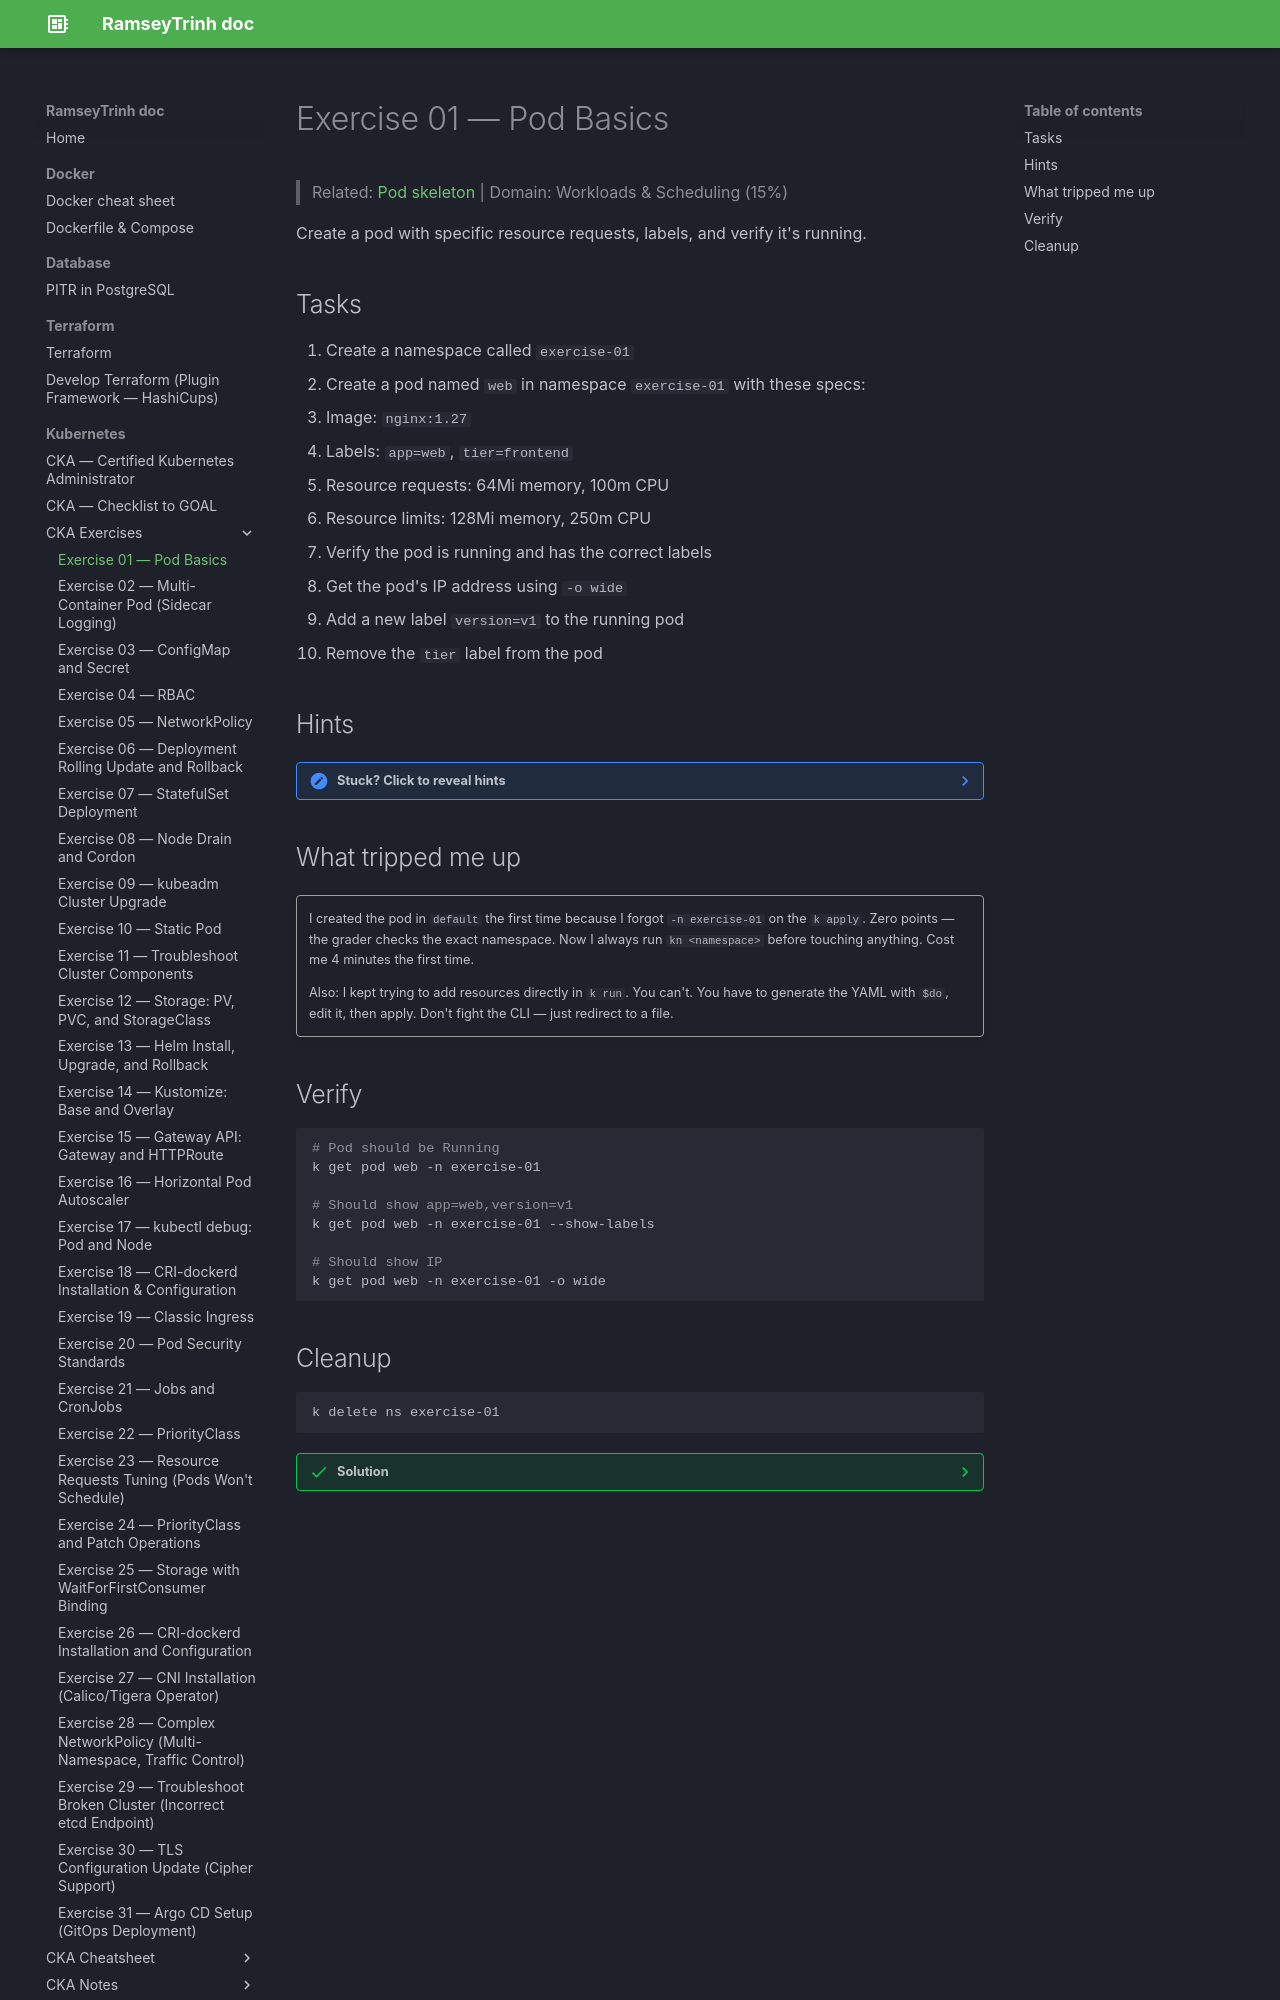

repository: RamseyTrinh/ramseytrinh.github.io · page: Kubernetes/CKA/exercises/Day1/index.html · generator: mkdocs

# Exercise 01 — Pod Basics

> Related: [Pod skeleton](../skeletons/pod.md) | Domain: Workloads & Scheduling (15%)

Create a pod with specific resource requests, labels, and verify it's running.

## Tasks

1. Create a namespace called `exercise-01`
2. Create a pod named `web` in namespace `exercise-01` with these specs:
   - Image: `nginx:1.27`
   - Labels: `app=web`, `tier=frontend`
   - Resource requests: 64Mi memory, 100m CPU
   - Resource limits: 128Mi memory, 250m CPU
3. Verify the pod is running and has the correct labels
4. Get the pod's IP address using `-o wide`
5. Add a new label `version=v1` to the running pod
6. Remove the `tier` label from the pod

## Hints

??? note "Stuck? Click to reveal hints"
    - Use `k run` to generate the YAML, then edit it to add resources
    - `k label pod` to add labels, `k label pod <name> <label>-` to remove them
    - Resource fields go under `spec.containers[].resources`

## What tripped me up

!!! quote ""
    I created the pod in `default` the first time because I forgot `-n exercise-01` on the `k apply`. Zero points — the grader checks the exact namespace. Now I always run `kn <namespace>` before touching anything. Cost me 4 minutes the first time.

    Also: I kept trying to add resources directly in `k run`. You can't. You have to generate the YAML with `$do`, edit it, then apply. Don't fight the CLI — just redirect to a file.

## Verify

```bash
# Pod should be Running
k get pod web -n exercise-01

# Should show app=web,version=v1
k get pod web -n exercise-01 --show-labels

# Should show IP
k get pod web -n exercise-01 -o wide
```
